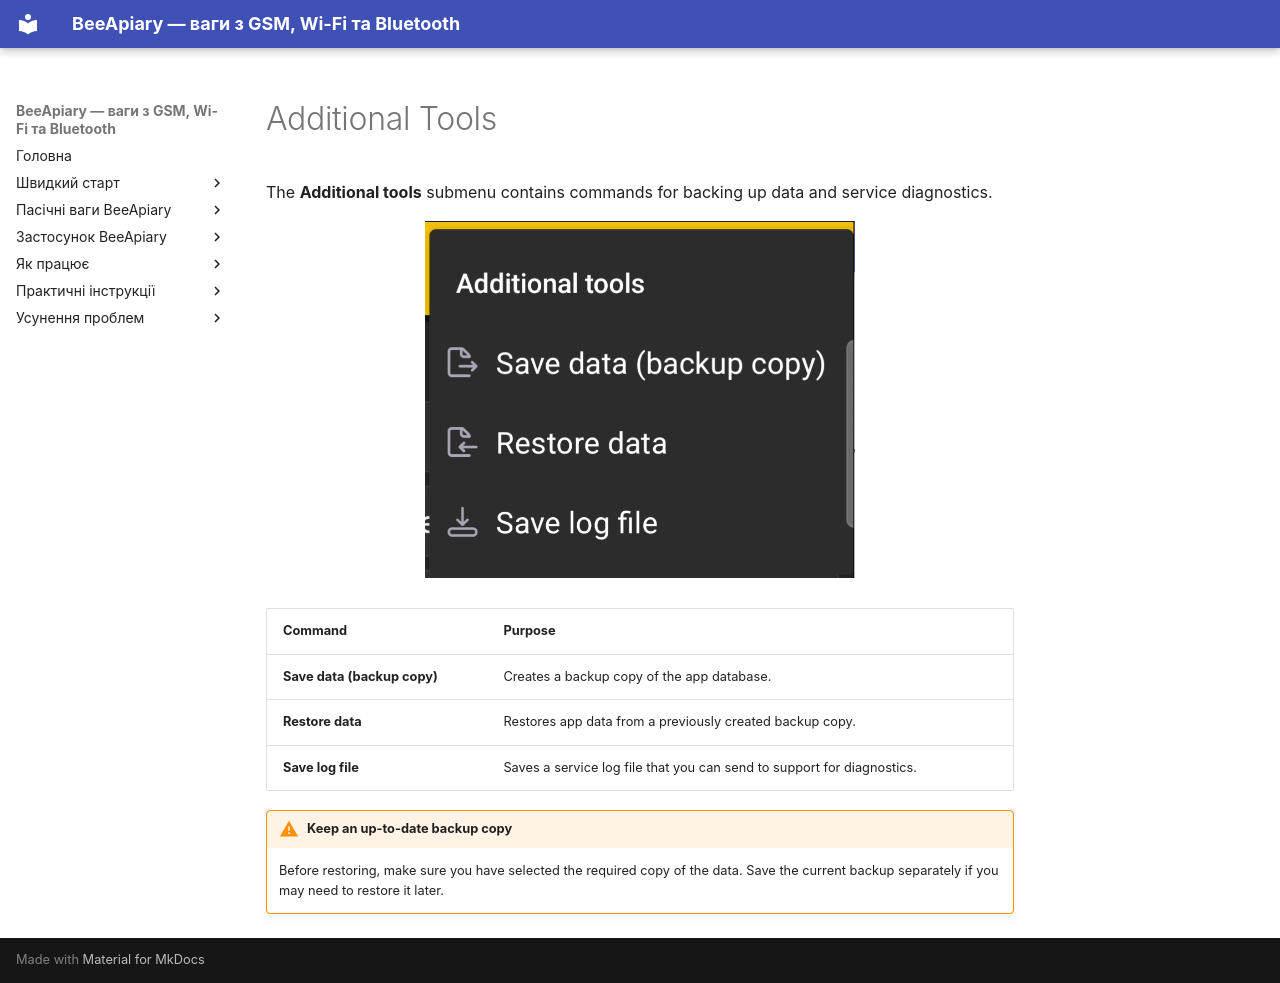

repository: Ivan-Bdgilko/BeeApiary_Docs · page: en/app/additional-tools/index.html · generator: mkdocs

# Additional Tools

The **Additional tools** submenu contains commands for backing up data and service diagnostics.

![Additional tools menu in the BeeApiary app](../../assets/en/app/additional-tools/additional-tools-menu.png){ .doc-screenshot }

| Command | Purpose |
|---|---|
| **Save data (backup copy)** | Creates a backup copy of the app database. |
| **Restore data** | Restores app data from a previously created backup copy. |
| **Save log file** | Saves a service log file that you can send to support for diagnostics. |

!!! warning "Keep an up-to-date backup copy"
    Before restoring, make sure you have selected the required copy of the data. Save the current backup separately if you may need to restore it later.
